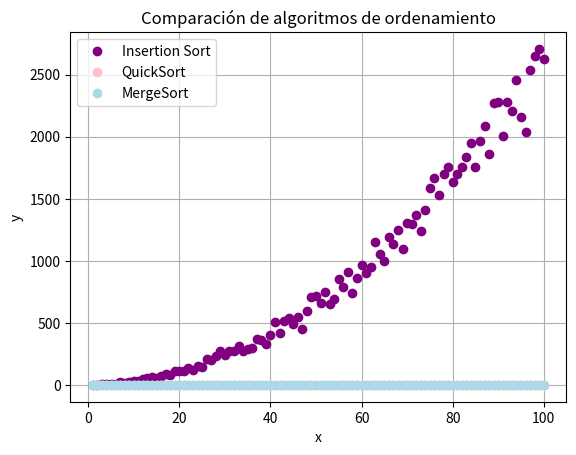

This chart was generated by the following Python code:
import matplotlib.pyplot as plt
import random

times = 0

def insertionSort(n_lista):
    global times
    for index in range(1, len(n_lista)):
        times += 1
        actual = n_lista[index]
        posicion = index
        while posicion > 0 and n_lista[posicion - 1] > actual:
            times += 1
            n_lista[posicion] = n_lista[posicion - 1]
            posicion = posicion - 1
        n_lista[posicion] = actual
    return n_lista

def partir(arr, low, high):
    i = low - 1
    pivot = arr[high]

    for j in range(low, high):
        if arr[j] <= pivot:
            i = i + 1
            arr[i], arr[j] = arr[j], arr[i]

    arr[i + 1], arr[high] = arr[high], arr[i + 1]
    return i + 1

def quickSort(arr, low, high):
    if low < high:
        pi = partir(arr, low, high)

        quickSort(arr, low, pi - 1)
        quickSort(arr, pi + 1, high)

def mergeSort(arr):
    if len(arr) <= 1:
        return arr

    mid = len(arr) // 2
    left = arr[:mid]
    right = arr[mid:]

    left = mergeSort(left)
    right = mergeSort(right)

    return merge(left, right)

def merge(left, right):
    merged = []
    i = j = 0

    while i < len(left) and j < len(right):
        if left[i] <= right[j]:
            merged.append(left[i])
            i += 1
        else:
            merged.append(right[j])
            j += 1

    while i < len(left):
        merged.append(left[i])
        i += 1

    while j < len(right):
        merged.append(right[j])
        j += 1

    return merged

TAM = 101
eje_x = list(range(1, TAM, 1))
eje_y_insertion = []
eje_y_quick = []
eje_y_merge = []

for num in eje_x:
    lista_variable = random.sample(range(0, 1000), num)
    times = 0
    insertion_sorted = insertionSort(lista_variable.copy())
    eje_y_insertion.append(times)

    times = 0
    quick_sorted = lista_variable.copy()
    quickSort(quick_sorted, 0, len(quick_sorted) - 1)
    eje_y_quick.append(times)

    times = 0
    merge_sorted = mergeSort(lista_variable.copy())
    eje_y_merge.append(times)

fig, ax = plt.subplots(facecolor='w', edgecolor='k')
ax.plot(eje_x, eje_y_insertion, marker='o', color='purple', linestyle='None')
ax.plot(eje_x, eje_y_quick, marker='o', color='pink', linestyle='None')
ax.plot(eje_x, eje_y_merge, marker='o', color='lightblue', linestyle='None')

ax.set_xlabel("x")
ax.set_ylabel("y")
ax.grid(True)
ax.legend(["Insertion Sort", "QuickSort", "MergeSort"])

plt.title("Comparación de algoritmos de ordenamiento")
plt.show()
